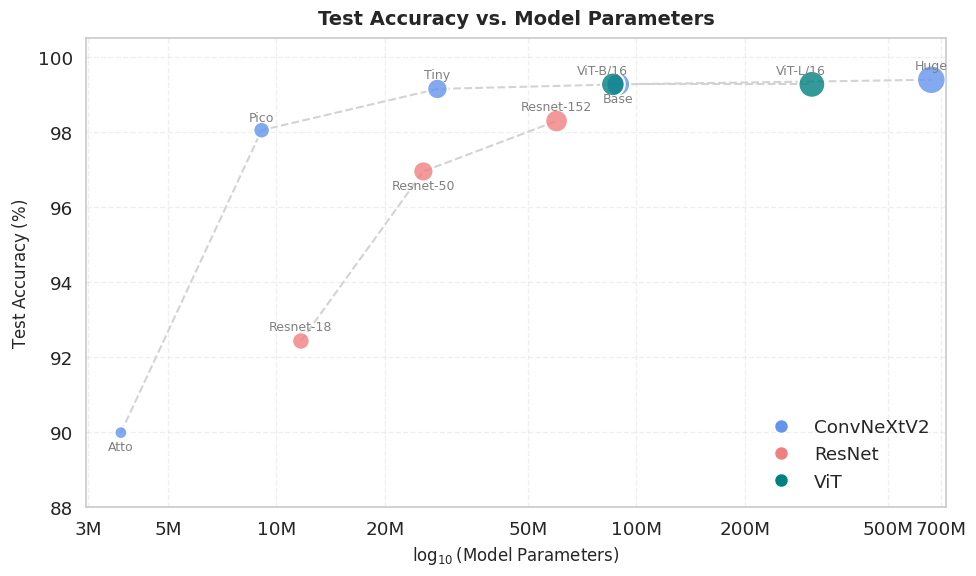

Source code (Python):
import matplotlib.pyplot as plt
import numpy as np
import pandas as pd
import seaborn as sns
from matplotlib.lines import Line2D

data = {
    "Model": [
        "convnextv2-huge-22k-384",
        "convnextv2-base-22k-384",
        "resnet-152",
        "resnet-50",
        "resnet-18",
        "convnextv2-tiny-22k-384",
        "ViT-B/16",
        "ViT-L/16",
        "convnextv2-atto-1k-224",
        "convnextv2-pico-1k-224",
    ],
    "Model_Size_Str": [
        "659M",
        "89M",
        "60M",
        "25.6M",
        "11.7M",
        "28M",
        "86M",
        "307M",
        "3.7M",
        "9.1M",
    ],
    "Acc_V2_SelfSup": [
        99.3894993894993,
        99.2673992673992,
        98.2905982905982,
        96.9474969474969,
        92.4298,
        99.1452991452991,
        99.2673992673992,
        99.2673992673992,
        89.98778998779,
        98.046398046398,
    ],
}

df = pd.DataFrame(data)

# 1. Clean 'Model Size': remove 'M' and convert to float
df["Model_Size_M"] = df["Model_Size_Str"].str.replace("M", "").astype(float)

# 2. LOG TRANSFORM X-AXIS
df["Log_Model_Size"] = np.log10(df["Model_Size_M"])

# 3. Extract Model Family (for color/marker)
df["Model_Family"] = df["Model"].apply(
    lambda x: "ConvNeXt"
    if "convnext" in x.lower()
    else ("ViT" if "vit" in x.lower() else "ResNet")
)


def simplify_model_name(name):
    if "convnextv2-huge" in name.lower():  # Special case for huge
        return "Huge"
    elif "convnext" in name.lower():
        return name.split("-")[1].capitalize()
    elif "resnet" in name.lower():
        return name.split("-")[0].capitalize() + "-" + name.split("-")[1]
    elif "vit" in name.lower():
        return name
    return name


df["Simplified_Model"] = df["Model"].apply(simplify_model_name)

df = df.sort_values("Model_Size_M")

Y_COLUMN = "Acc_V2_SelfSup"
Y_LABEL = r"$\mathrm{Test\; Accuracy\; (\%)}$"
size_scale_log = 150

sns.set_theme(style="whitegrid", font_scale=1.2)
plt.figure(figsize=(10, 6))

# Set background color and grid
plt.grid(True, which="major", linestyle="--", alpha=0.3)
plt.gca().set_facecolor((1, 1, 1, 0.9))

colors = {
    "ConvNeXt": (100 / 255, 149 / 255, 237 / 255, 0.8),
    "ResNet": (240 / 255, 128 / 255, 128 / 255, 0.8),
    "ViT": (0 / 255, 128 / 255, 128 / 255, 0.8),
}

# 1. Plot the connecting lines
for family in ["ConvNeXt", "ResNet", "ViT"]:
    df_family = df[df["Model_Family"] == family].copy()
    df_family = df_family.sort_values("Log_Model_Size")

    if len(df_family) >= 2:
        plt.plot(
            df_family["Log_Model_Size"],
            df_family[Y_COLUMN],
            linestyle="--",
            color="lightgray",
            linewidth=1.5,
            zorder=1,
        )

# 2. Plot the scatter points with log-scaled size
for family in ["ConvNeXt", "ResNet", "ViT"]:
    df_family = df[df["Model_Family"] == family].copy()

    point_sizes = np.log10(df_family["Model_Size_M"]) * size_scale_log

    plt.scatter(
        df_family["Log_Model_Size"],
        df_family[Y_COLUMN],
        s=point_sizes,
        color=colors[family],
        edgecolors="white",
        linewidths=1.5,
        marker="o",
        label="_nolegend_",
        zorder=2,
    )
text_offsets = {
    "convnextv2-huge-22k-384": (0, 0.2),  # Above
    "convnextv2-base-22k-384": (0, -0.2),  # Below
    "resnet-152": (0, 0.2),  # Above
    "resnet-50": (0, -0.2),  # Below
    "resnet-18": (0, 0.2),  # Above
    "convnextv2-tiny-22k-384": (0, 0.2),  # Above
    "ViT-B/16": (-0.03, 0.2),  # Slightly left, above
    "ViT-L/16": (-0.03, 0.2),  # Slightly left, above
    "convnextv2-atto-1k-224": (0, -0.2),  # Below
    "convnextv2-tiny-1k-224": (0, 0.2),  # Above
}

for i in range(len(df)):
    row = df.iloc[i]
    x_pos = row["Log_Model_Size"]
    y_pos = row[Y_COLUMN]
    simplified_name = row["Simplified_Model"]
    model_name = row["Model"]

    offset_x, offset_y = text_offsets.get(
        model_name, (0, 0.15)
    )  # Default to slightly above

    if offset_y < 0:
        va_align = "top"  # Text below the point
    else:
        va_align = "bottom"  # Text above the point

    plt.text(
        x_pos + offset_x,
        y_pos + offset_y,
        simplified_name,
        ha="center",
        va=va_align,
        fontsize=9,
        color="gray",
    )


# Axis settings
plt.xlabel(r"$\log_{10}(\mathrm{Model\; Parameters})$", fontsize=12)
plt.ylabel(Y_LABEL, fontsize=12)

plt.ylim(88, 100.5)

# Set X-ticks to show actual Parameter count instead of raw log values
log_ticks = np.array([3, 5, 10, 20, 50, 100, 200, 500, 700])
plt.xticks(np.log10(log_ticks), [f"{t:.0f}M" for t in log_ticks])
plt.xlim(
    np.log10(df["Model_Size_M"].min() * 0.8), np.log10(df["Model_Size_M"].max() * 1.1)
)

plt.title(r"Test Accuracy vs. Model Parameters", fontsize=14, weight="bold", pad=10)

legend_elements = [
    Line2D(
        [0],
        [0],
        marker="o",
        color="w",
        label="ConvNeXtV2",
        markerfacecolor=colors["ConvNeXt"][:3],
        markersize=10,
        markeredgecolor="white",
    ),
    Line2D(
        [0],
        [0],
        marker="o",
        color="w",
        label="ResNet",
        markerfacecolor=colors["ResNet"][:3],
        markersize=10,
        markeredgecolor="white",
    ),
    Line2D(
        [0],
        [0],
        marker="o",
        color="w",
        label="ViT",
        markerfacecolor=colors["ViT"][:3],
        markersize=10,
        markeredgecolor="white",
    ),
]

plt.legend(handles=legend_elements, frameon=False, loc="lower right")

plt.tight_layout()
# plt.show()
plt.savefig("accuracy_vs_model_size.pdf")
